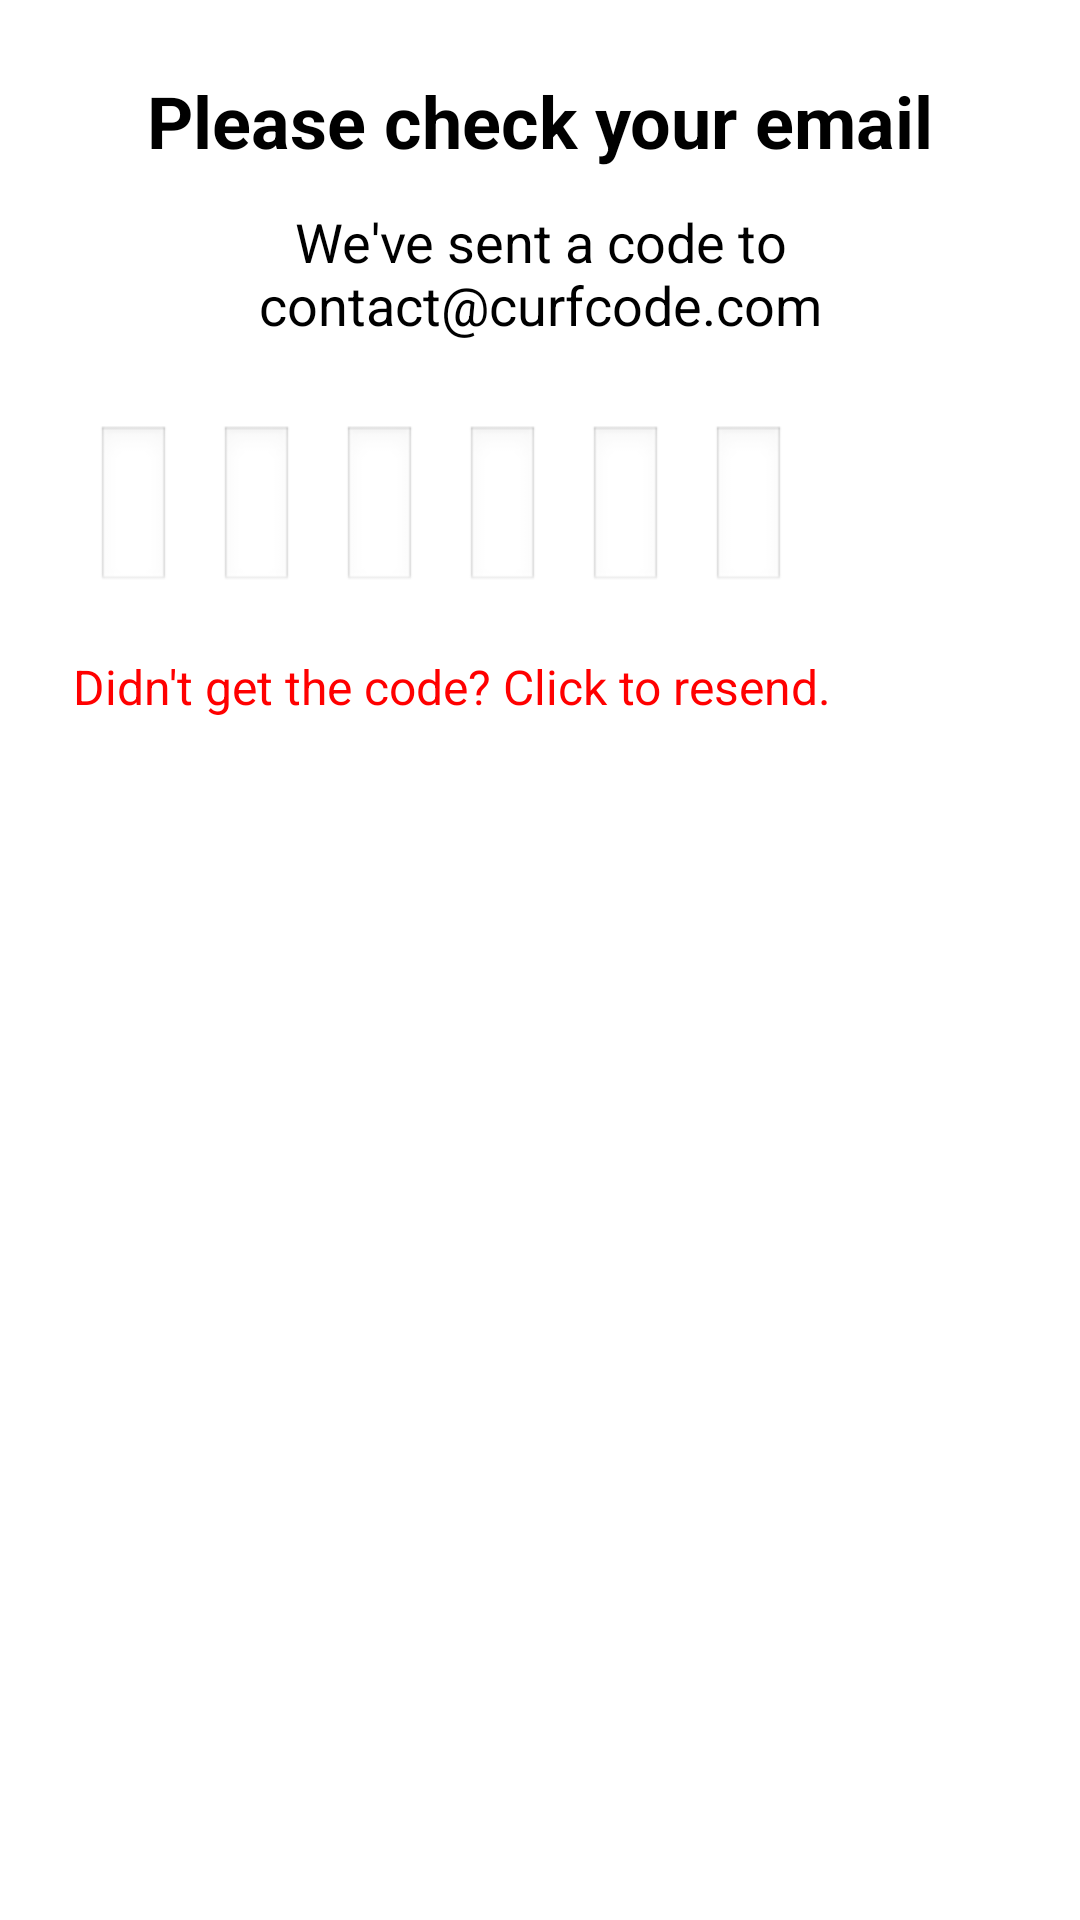

This screen was rendered from an Android layout file. Write that file and the resources it references.
<!-- AndroidManifest.xml: application theme Theme.Testingadv -->
<!-- res/layout/dialog_verification_code.xml -->
<?xml version="1.0" encoding="utf-8"?>
<LinearLayout xmlns:android="http://schemas.android.com/apk/res/android"
    android:layout_width="match_parent"
    android:layout_height="300dp"
    android:orientation="vertical"
    android:padding="24dp"
    android:background="@android:color/white"
    android:layout_gravity="center"
    android:minHeight="500dp">

    <TextView
        android:id="@+id/title"
        android:layout_width="match_parent"
        android:layout_height="wrap_content"
        android:text="Please check your email"
        android:textSize="24sp"
       android:textColor="@color/black"
       android:gravity="center"
       android:textStyle="bold" />

    <TextView
        android:id="@+id/message"
        android:layout_width="match_parent"
        android:layout_height="wrap_content"
        android:text="We've sent a code to contact@curfcode.com"
        android:textSize="18sp"
        android:layout_marginTop="12dp"
        android:textColor="@color/black"
        android:gravity="center" />

    <LinearLayout
        android:layout_width="wrap_content"
        android:layout_height="wrap_content"
        android:layout_marginTop="20dp"
        android:orientation="horizontal"
        android:gravity="center">

        <EditText
            android:id="@+id/code_input_1"
            android:layout_width="25dp"
        android:layout_height="wrap_content"
        android:inputType="number"
        android:maxLength="1"
        android:padding="16dp"
        android:textSize="18sp"
        android:background="@android:drawable/edit_text"
        android:layout_margin="8dp"
            android:autofillHints="" />

        <EditText
            android:id="@+id/code_input_2"
            android:layout_width="25dp"
            android:layout_height="wrap_content"
            android:inputType="number"
            android:maxLength="1"
            android:padding="16dp"
            android:textSize="18sp"
            android:background="@android:drawable/edit_text"
            android:layout_margin="8dp"
            android:autofillHints="" />

        <EditText
            android:id="@+id/code_input_3"
            android:layout_width="25dp"
            android:layout_height="wrap_content"
            android:inputType="number"
            android:maxLength="1"
            android:padding="16dp"
            android:textSize="18sp"
            android:background="@android:drawable/edit_text"
            android:layout_margin="8dp"
            android:autofillHints="" />

        <EditText
            android:id="@+id/code_input_4"
            android:layout_width="25dp"
            android:layout_height="wrap_content"
            android:inputType="number"
            android:maxLength="1"
            android:padding="16dp"
            android:textSize="18sp"
            android:background="@android:drawable/edit_text"
            android:layout_margin="8dp" />

        <EditText
            android:id="@+id/code_input_5"
            android:layout_width="25dp"
            android:layout_height="wrap_content"
            android:inputType="number"
            android:maxLength="1"
            android:padding="16dp"
            android:textSize="18sp"
            android:background="@android:drawable/edit_text"
            android:layout_margin="8dp"
            android:autofillHints="" />

        <EditText
            android:id="@+id/code_input_6"
            android:layout_width="25dp"
            android:layout_height="wrap_content"
            android:inputType="number"
            android:maxLength="1"
            android:padding="16dp"
            android:textSize="18sp"
            android:background="@android:drawable/edit_text"
            android:layout_margin="8dp"
            android:autofillHints="" />

    </LinearLayout>

    <TextView
        android:id="@+id/resend_code"
        android:layout_width="wrap_content"
        android:layout_height="wrap_content"
        android:text="Didn't get the code? Click to resend."
        android:textColor="@color/customRed"
        android:layout_marginTop="12dp"
        android:gravity="center"
        android:textSize="16sp" />

    <LinearLayout
        android:layout_width="match_parent"
        android:layout_height="wrap_content"
        android:layout_marginTop="20dp"
        android:orientation="horizontal"
        android:gravity="center">

        <Button
            android:id="@+id/cancel_button"
            android:layout_width="wrap_content"
            android:layout_height="wrap_content"
            android:textColor="@color/white"
            android:text="Cancel"
            android:backgroundTint="@color/customRed"
            android:layout_marginEnd="16dp"
            android:textSize="16sp"
            style="?android:attr/buttonBarButtonStyle" />

        <Button
            android:id="@+id/verify_button"
            android:layout_width="wrap_content"
            android:layout_height="wrap_content"
            android:textColor="@color/white"
            android:text="Verify"
            android:backgroundTint="@color/yellow"
            android:textSize="16sp"
            style="?android:attr/buttonBarButtonStyle" />
    </LinearLayout>
</LinearLayout>
<!-- resources referenced by this layout -->
<resources>
  <color name="black">#FF000000</color>
  <color name="customRed">#FF0000</color>
  <color name="white">#FFFFFFFF</color>
  <color name="yellow">#FCC330</color>
  <style name="Theme.Testingadv" parent="Theme.MaterialComponents.DayNight.NoActionBar">
          
          <item name="colorPrimary">@color/black</item>
          <item name="colorPrimaryVariant">@color/black</item>
          <item name="colorOnPrimary">@color/white</item>
          
          <item name="colorSecondary">@color/teal_200</item>
          <item name="colorSecondaryVariant">@color/teal_700</item>
          <item name="colorOnSecondary">@color/black</item>
          
          <item name="android:statusBarColor">?attr/colorPrimaryVariant</item>
          
      </style>
  <color name="teal_200">#FF03DAC5</color>
  <color name="teal_700">#FF018786</color>
</resources>
